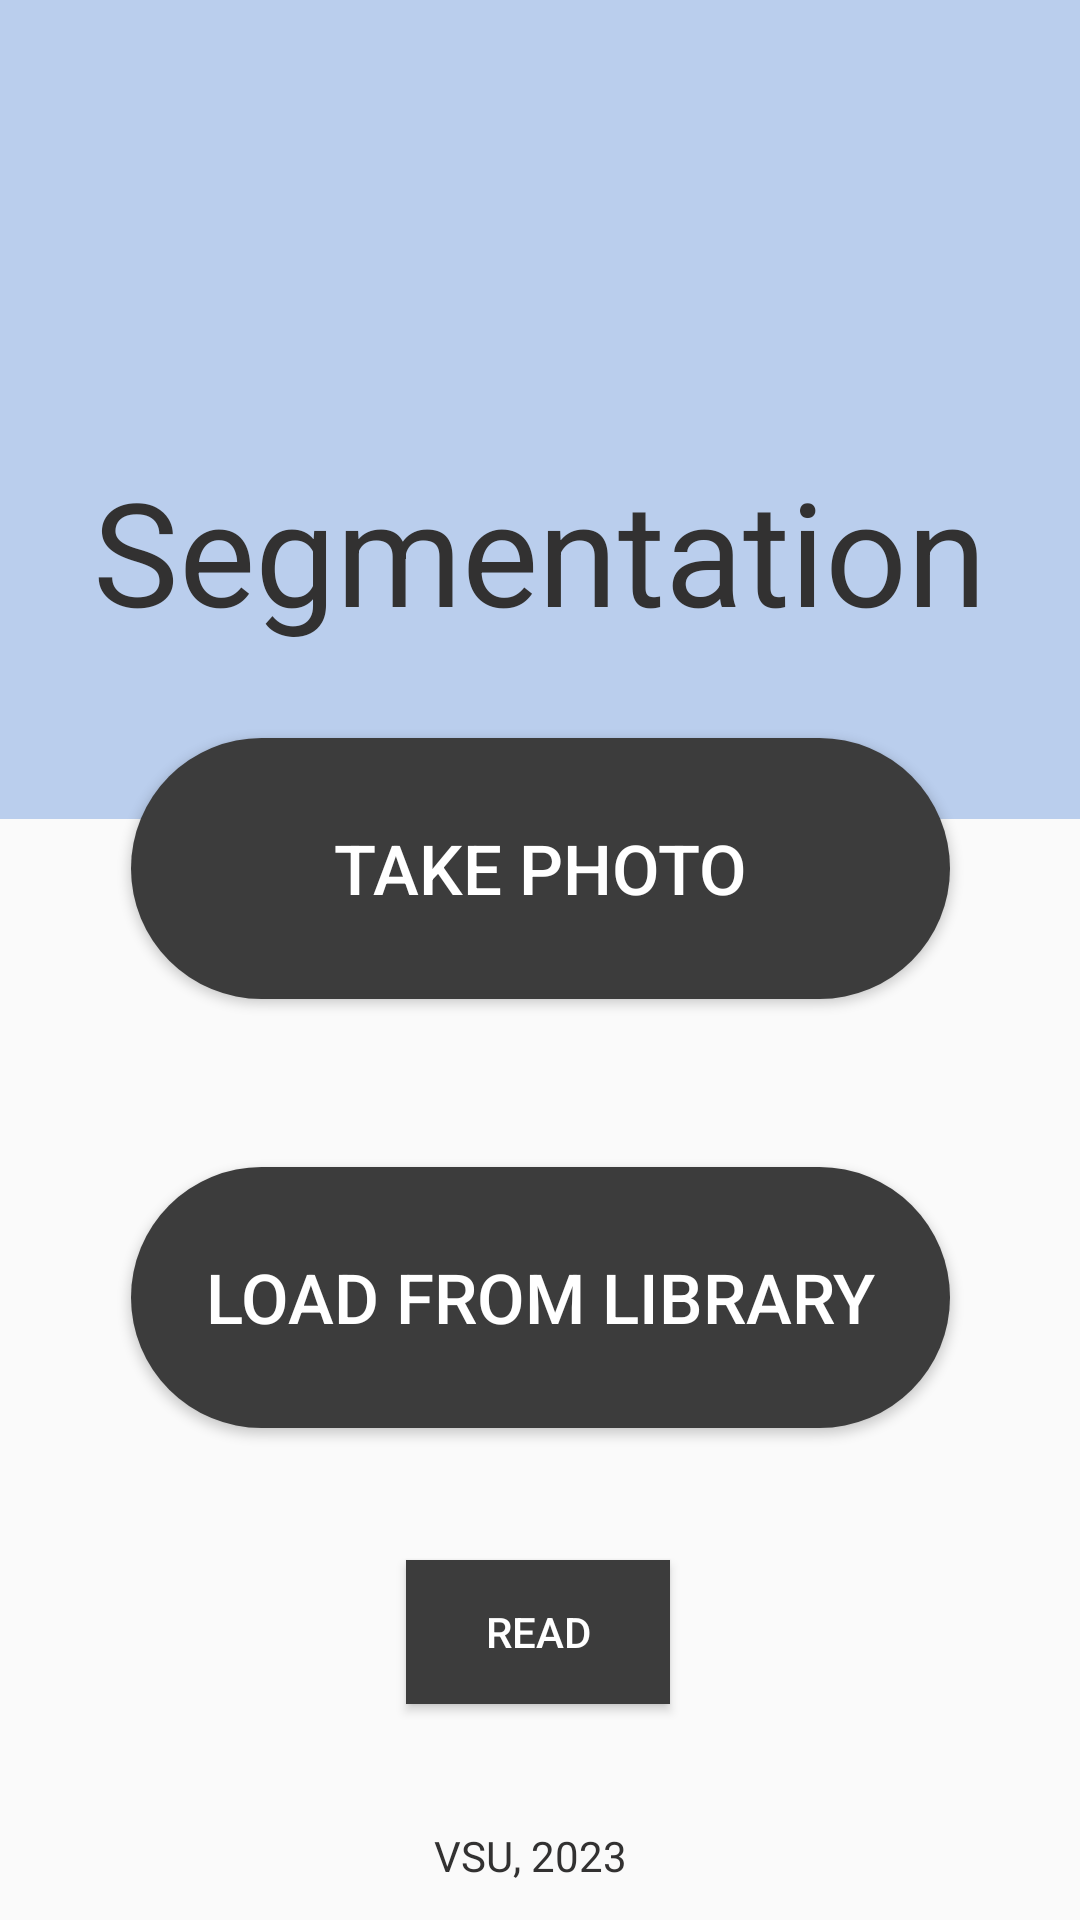

Produce the Android XML layout that renders to this screen, including the resource entries it uses.
<!-- AndroidManifest.xml: application theme Theme.Work -->
<!-- res/layout/activity_main_screen.xml -->
<?xml version="1.0" encoding="utf-8"?>
<androidx.constraintlayout.widget.ConstraintLayout xmlns:android="http://schemas.android.com/apk/res/android"
    xmlns:app="http://schemas.android.com/apk/res-auto"
    xmlns:tools="http://schemas.android.com/tools"
    android:layout_width="match_parent"
    android:layout_height="match_parent"
    tools:context=".MainScreenActivity">

    <ImageView
        android:id="@+id/rectimage"
        android:layout_width="411dp"
        android:layout_height="273dp"
        android:src="@drawable/rectangle"
        app:layout_constraintBottom_toBottomOf="parent"
        app:layout_constraintEnd_toEndOf="parent"
        app:layout_constraintHorizontal_bias="0.0"
        app:layout_constraintStart_toStartOf="parent"
        app:layout_constraintTop_toTopOf="parent"
        app:layout_constraintVertical_bias="0.0">
    </ImageView>

    <TextView
        android:id="@+id/SegmentationTitle"
        android:layout_width="wrap_content"
        android:layout_height="wrap_content"
        android:text="@string/segmentation"
        android:textColor="#323131"
        android:textSize="48sp"
        app:layout_constraintBottom_toBottomOf="parent"
        app:layout_constraintEnd_toEndOf="parent"
        app:layout_constraintStart_toStartOf="parent"
        app:layout_constraintTop_toTopOf="parent"
        app:layout_constraintVertical_bias="0.263" />

    <Button
        android:id="@+id/takePhoto"
        android:layout_width="273dp"
        android:layout_height="87dp"
        android:layout_marginBottom="56dp"
        android:background="@drawable/rounded_corners"
        android:text="@string/take_photo"
        android:textColor="@color/white"
        android:textSize="23sp"
        app:layout_constraintBottom_toTopOf="@+id/LoadFromLibrary"
        app:layout_constraintEnd_toEndOf="parent"
        app:layout_constraintStart_toStartOf="parent" />

    <Button
        android:id="@+id/LoadFromLibrary"
        android:layout_width="273dp"
        android:layout_height="87dp"
        android:layout_marginBottom="164dp"
        android:background="@drawable/rounded_corners"
        android:text="@string/load_from_library"
        android:textColor="@color/white"
        android:textSize="23sp"
        app:layout_constraintBottom_toBottomOf="parent"
        app:layout_constraintEnd_toEndOf="parent"
        app:layout_constraintStart_toStartOf="parent" />

    <Button
        android:id="@+id/read"
        android:textColor="@color/white"
        android:background="#3C3C3C"
        android:layout_width="wrap_content"
        android:layout_height="wrap_content"
        android:layout_marginBottom="72dp"
        android:text="read"
        app:layout_constraintBottom_toBottomOf="parent"
        app:layout_constraintEnd_toEndOf="parent"
        app:layout_constraintHorizontal_bias="0.498"
        app:layout_constraintStart_toStartOf="parent" />

    <TextView
        android:id="@+id/VSU"
        android:layout_width="78dp"
        android:layout_height="26dp"
        android:text="@string/vsu_2023"
        android:textColor="#323131"
        android:textSize="14sp"
        app:layout_constraintBottom_toBottomOf="parent"
        app:layout_constraintEnd_toEndOf="parent"
        app:layout_constraintHorizontal_bias="0.513"
        app:layout_constraintStart_toStartOf="parent"
        app:layout_constraintTop_toTopOf="parent"
        app:layout_constraintVertical_bias="0.992" />

</androidx.constraintlayout.widget.ConstraintLayout>
<!-- resources referenced by this layout -->
<resources>
  <color name="white">#FFFFFFFF</color>
  <!-- drawable rectangle (drawable) -->
  <?xml version="1.0" encoding="utf-8"?>
  <shape xmlns:android="http://schemas.android.com/apk/res/android" android:shape="rectangle">
      <solid android:color="@android:color/transparent"/>
  
      <solid android:color="#BACEED"/>
  </shape>
  <!-- drawable rounded_corners (drawable) -->
  <?xml version="1.0" encoding="utf-8"?>
  <selector xmlns:android="http://schemas.android.com/apk/res/android">
      <item>
          <shape android:shape="rectangle">
              <corners android:radius="50dp" />
              <solid android:color="#3C3C3C" />
              <size android:width="273dp"
                  android:height="87dp"/>
          </shape>
      </item>
  </selector>
  <string name="load_from_library">Load from library</string>
  <string name="segmentation">Segmentation</string>
  <string name="take_photo">Take photo</string>
  <string name="vsu_2023">VSU, 2023</string>
  <style name="Theme.Work" parent="Theme.AppCompat.Light.DarkActionBar">
          
          <item name="colorPrimary">@color/purple_500</item>
          <item name="colorPrimaryDark">@color/purple_700</item>
          <item name="colorAccent">@color/teal_200</item>
          
      </style>
  <color name="purple_500">#B9CDEC</color>
  <color name="purple_700">#B9CDEC</color>
  <color name="teal_200">#FF03DAC5</color>
</resources>
